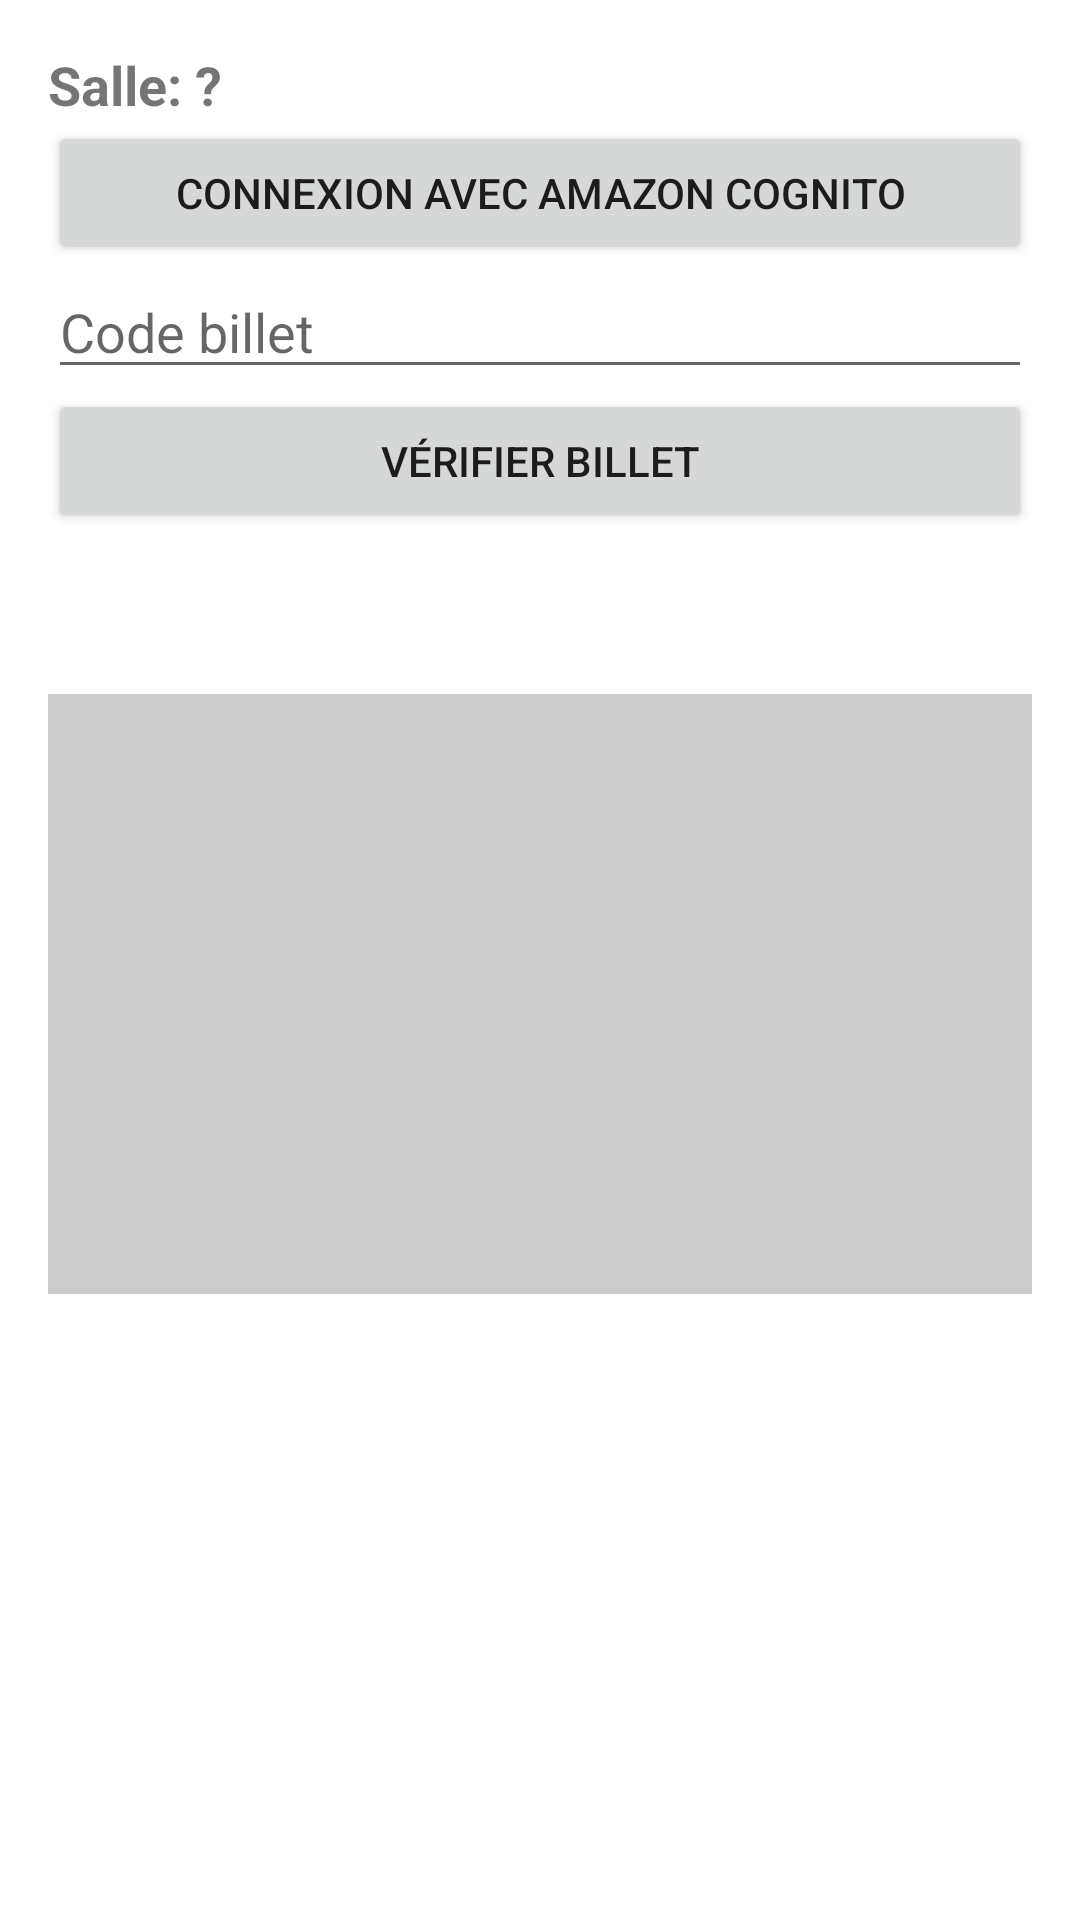

Layout XML and referenced resources for this Android screen:
<!-- AndroidManifest.xml: activity theme Theme.AppRodrigue -->
<!-- res/layout/activity_main.xml -->
<?xml version="1.0" encoding="utf-8"?>
<ScrollView xmlns:android="http://schemas.android.com/apk/res/android"
    android:layout_width="match_parent"
    android:layout_height="match_parent"
    android:padding="16dp">

    <LinearLayout
        android:orientation="vertical"
        android:layout_width="match_parent"
        android:layout_height="wrap_content">

        <TextView
            android:id="@+id/textVenue"
            android:layout_width="match_parent"
            android:layout_height="wrap_content"
            android:textSize="18sp"
            android:textStyle="bold"
            android:text="Salle: ?"/>

        <Button
            android:id="@+id/btnLogin"
            android:layout_width="match_parent"
            android:layout_height="wrap_content"
            android:text="Connexion avec Amazon Cognito"/>

        <Button
            android:id="@+id/btnLogout"
            android:layout_width="match_parent"
            android:layout_height="wrap_content"
            android:text="Déconnexion"
            android:visibility="gone"/>

        <EditText
            android:id="@+id/editCode"
            android:layout_width="match_parent"
            android:layout_height="wrap_content"
            android:hint="Code billet"/>

        <Button
            android:id="@+id/btnCheck"
            android:layout_width="match_parent"
            android:layout_height="wrap_content"
            android:text="Vérifier billet"/>

        <Button
            android:id="@+id/btnValidate"
            android:layout_width="match_parent"
            android:layout_height="wrap_content"
            android:text="Confirmer la validation"
            android:visibility="gone"/>

        <TextView
            android:id="@+id/textResult"
            android:layout_width="match_parent"
            android:layout_height="wrap_content"
            android:textSize="16sp"
            android:paddingTop="16dp"/>

        <View
            android:id="@+id/viewStatus"
            android:layout_width="match_parent"
            android:layout_height="200dp"
            android:layout_marginTop="16dp"
            android:background="#CCCCCC"/>

    </LinearLayout>
</ScrollView>
<!-- resources referenced by this layout -->
<resources>
  <style name="Theme.AppRodrigue" parent="Theme.MaterialComponents.DayNight.NoActionBar">
          
          <item name="materialCardViewStyle">@style/Widget.MaterialComponents.CardView</item>
          
      </style>
</resources>
